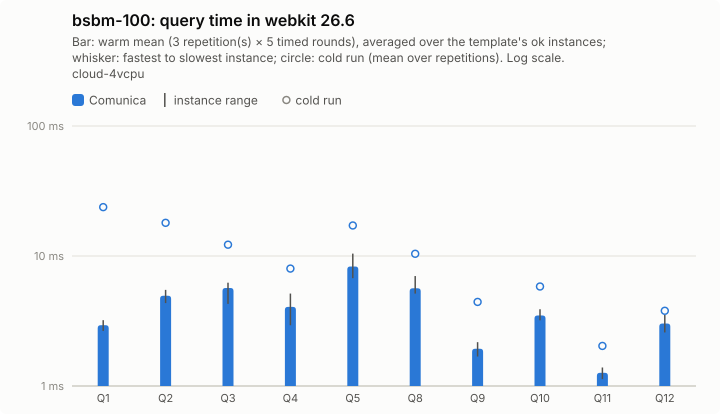

The file beside this chart, header and first rows:
query; comunica-mean; comunica-minus; comunica-plus; comunica-cold-mean; comunica-cold-minus; comunica-cold-plus; comunica-ok
Q1; 2.94; 0.28; 0.27; 23.76; 15.53; 31.19; 5
Q2; 4.95; 0.6; 0.54; 18; 8.14; 15.24; 5
Q3; 5.67; 1.39; 0.56; 12.22; 3.08; 7.35; 5
Q4; 4.06; 1.13; 1.08; 8; 2.9; 5.22; 5
Q5; 8.3; 1.55; 2.13; 17.17; 5.72; 3.76; 5
Q8; 5.65; 0.51; 1.37; 10.4; 2.7; 6.49; 5
Q9; 1.93; 0.25; 0.24; 4.43; 2.11; 1.63; 5
Q10; 3.49; 0.29; 0.41; 5.83; 1.31; 3.73; 5
Q11; 1.26; 0.13; 0.12; 2.03; 0.47; 1.56; 5
Q12; 3.02; 0.44; 0.49; 3.79; 0.46; 1.06; 5
